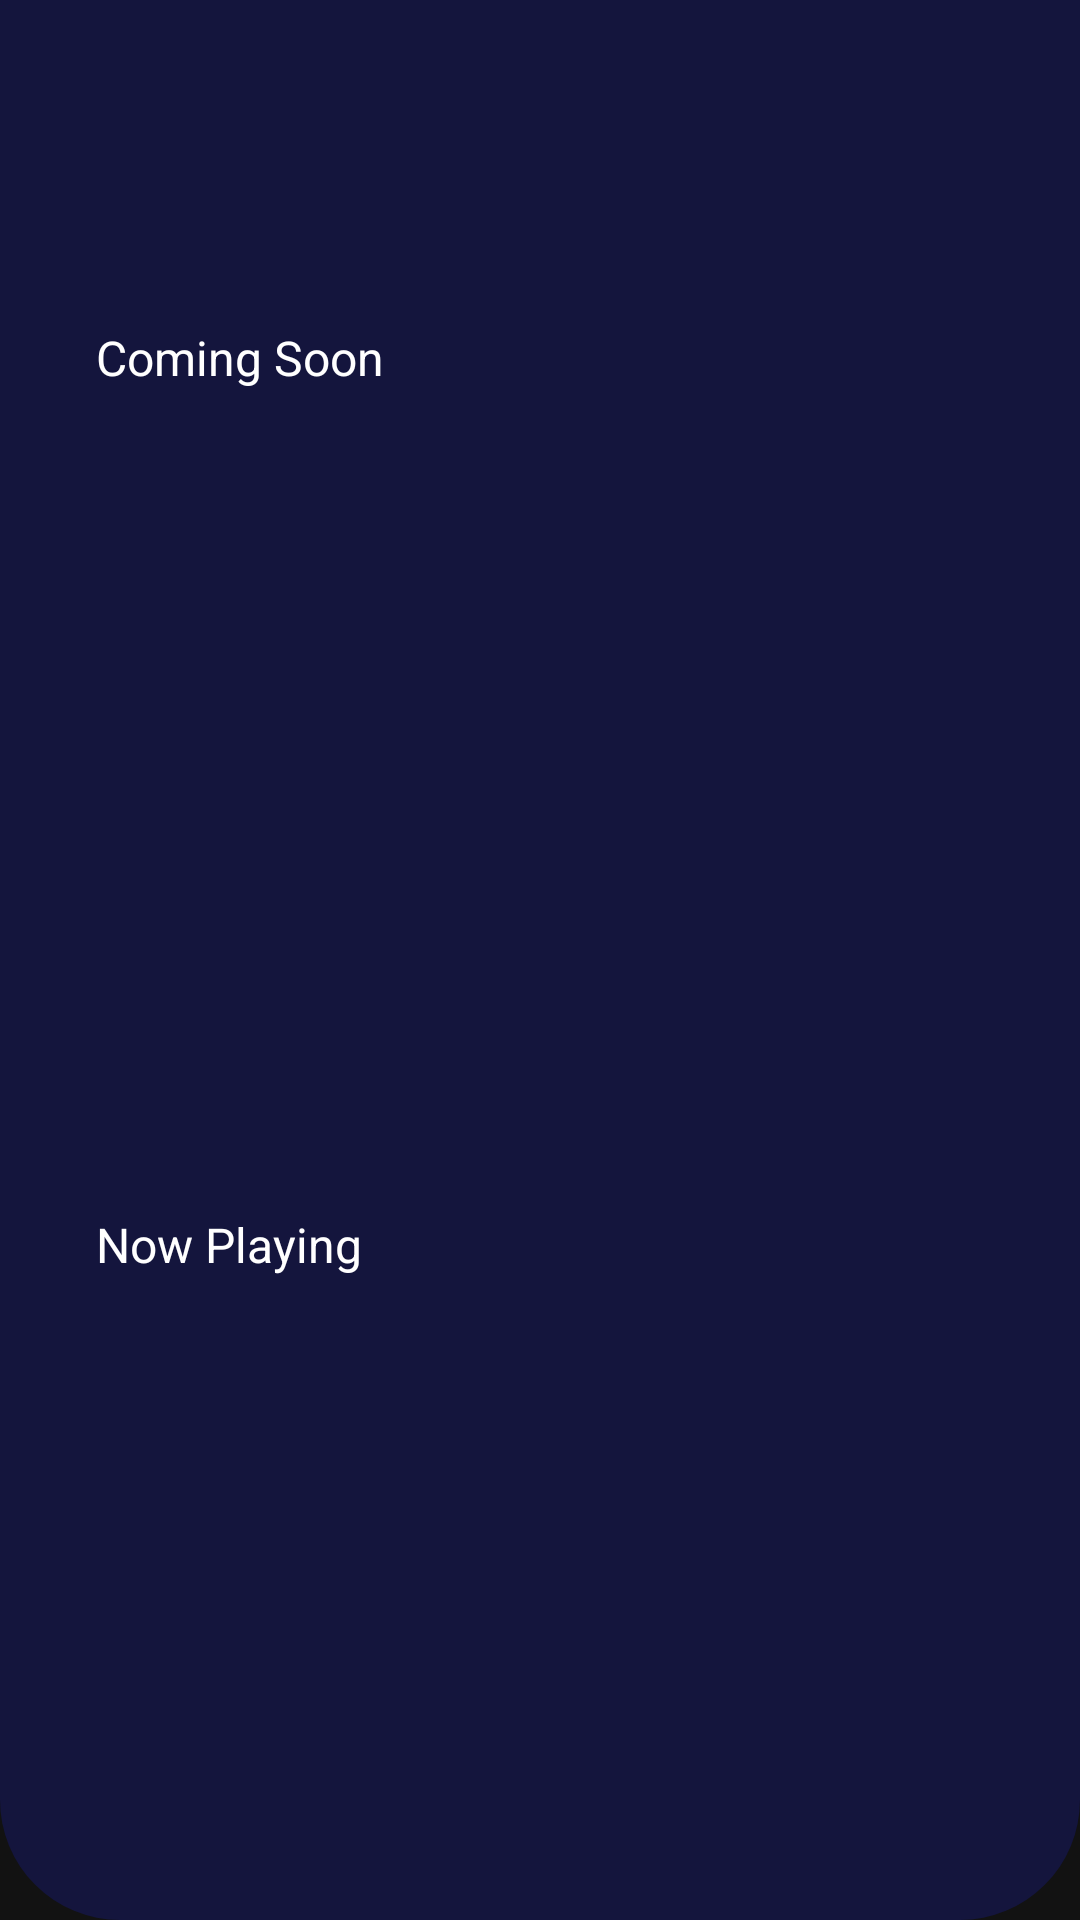

Produce the Android XML layout that renders to this screen, including the resource entries it uses.
<!-- AndroidManifest.xml: application theme Theme.Test -->
<!-- res/layout/fragment_dashboard_menu.xml -->
<?xml version="1.0" encoding="utf-8"?>
<androidx.core.widget.NestedScrollView xmlns:android="http://schemas.android.com/apk/res/android"
    xmlns:app="http://schemas.android.com/apk/res-auto"
    xmlns:tools="http://schemas.android.com/tools"
    android:id="@+id/nestedScroll"
    android:layout_width="match_parent"
    android:layout_height="match_parent"
    android:background="@drawable/bg"
    >

    <androidx.constraintlayout.widget.ConstraintLayout
        android:layout_width="match_parent"
        android:layout_height="wrap_content"
        tools:context=".Dashboard_menu">


        <TextView
            android:id="@+id/tvNamaUser"
            android:layout_width="wrap_content"
            android:layout_height="wrap_content"
            android:layout_marginStart="32dp"
            android:layout_marginTop="32dp"
            android:textColor="@color/white"
            android:textSize="24sp"
            app:layout_constraintEnd_toStartOf="@+id/imageView12"
            app:layout_constraintHorizontal_bias="0.0"
            app:layout_constraintStart_toStartOf="parent"
            app:layout_constraintTop_toTopOf="parent" />

        <ImageView
            android:id="@+id/fotoProp"
            android:layout_width="80dp"
            android:layout_height="80dp"
            android:layout_marginTop="32dp"
            android:layout_marginEnd="32dp"
            app:layout_constraintEnd_toEndOf="parent"
            app:layout_constraintTop_toTopOf="parent"
            />

        <ImageView
            android:id="@+id/imageView13"
            android:layout_width="wrap_content"
            android:layout_height="wrap_content"
            android:layout_marginStart="32dp"
            android:layout_marginTop="12dp"
            app:layout_constraintStart_toStartOf="parent"
            app:layout_constraintTop_toBottomOf="@+id/tvNamaUser"
            app:srcCompat="@drawable/ic_account_balance_wallet_24px" />

        <TextView
            android:id="@+id/tvSaldo"
            android:layout_width="wrap_content"
            android:layout_height="wrap_content"
            android:layout_marginStart="8dp"
            app:layout_constraintBottom_toBottomOf="@+id/imageView13"
            app:layout_constraintStart_toEndOf="@+id/imageView13"
            app:layout_constraintTop_toTopOf="@+id/imageView13"
            tools:viewBindingIgnore="true" />

        <TextView
            android:id="@+id/textView9"
            android:layout_width="wrap_content"
            android:layout_height="wrap_content"
            android:layout_marginStart="32dp"
            android:layout_marginTop="32dp"
            android:text="Coming Soon"
            android:textColor="@color/white"
            android:textSize="16sp"
            app:layout_constraintBottom_toTopOf="@+id/rvTicketList"
            app:layout_constraintEnd_toEndOf="parent"
            app:layout_constraintHorizontal_bias="0.0"
            app:layout_constraintStart_toStartOf="parent"
            app:layout_constraintTop_toBottomOf="@+id/imageView13" />

        <TextView
            android:id="@+id/textView10"
            android:layout_width="wrap_content"
            android:layout_height="wrap_content"
            android:layout_marginStart="32dp"
            android:layout_marginTop="8dp"
            android:text="Now Playing"
            android:textColor="@color/white"
            android:textSize="16sp"
            app:layout_constraintEnd_toEndOf="parent"
            app:layout_constraintHorizontal_bias="0.0"
            app:layout_constraintStart_toStartOf="parent"
            app:layout_constraintTop_toBottomOf="@+id/rvNowPlaying" />

        <androidx.recyclerview.widget.RecyclerView
            android:id="@+id/rvNowPlaying"
            android:layout_width="0dp"
            android:layout_height="250dp"
            android:layout_marginStart="8dp"
            android:layout_marginTop="16dp"
            android:layout_marginEnd="8dp"
            app:layout_constraintEnd_toEndOf="parent"
            app:layout_constraintStart_toStartOf="parent"
            app:layout_constraintTop_toBottomOf="@+id/textView9" />

        <androidx.recyclerview.widget.RecyclerView
            android:id="@+id/rvComingSoon"
            android:layout_width="0dp"
            android:layout_height="wrap_content"
            android:layout_marginStart="24dp"
            android:layout_marginTop="16dp"
            android:layout_marginEnd="24dp"
            app:layout_behavior="@string/appbar_scrolling_view_behavior"
            app:layout_constraintBottom_toBottomOf="parent"
            app:layout_constraintEnd_toEndOf="parent"
            app:layout_constraintStart_toStartOf="parent"
            app:layout_constraintTop_toBottomOf="@+id/textView10" />
    </androidx.constraintlayout.widget.ConstraintLayout>
</androidx.core.widget.NestedScrollView>
<!-- resources referenced by this layout -->
<resources>
  <color name="white">#FFFFFFFF</color>
  <!-- drawable bg (drawable) -->
  <?xml version="1.0" encoding="UTF-8"?>
  <shape xmlns:android="http://schemas.android.com/apk/res/android">
      <solid android:color="#14153D"/>
      <corners android:radius="0dp" android:topLeftRadius="0dp" android:topRightRadius="0dp" android:bottomLeftRadius="40dp" android:bottomRightRadius="40dp"/>
  </shape>
  <style name="Theme.Test" parent="Theme.MaterialComponents.NoActionBar">
          
          <item name="colorPrimary">@color/purple_500</item>
          <item name="colorPrimaryVariant">@color/purple_700</item>
          <item name="colorOnPrimary">@color/white</item>
          
          <item name="colorSecondary">@color/teal_200</item>
          <item name="colorSecondaryVariant">@color/teal_700</item>
          <item name="colorOnSecondary">@color/black</item>
          
          <item name="android:statusBarColor" tools:targetApi="l">@android:color/transparent</item>
          
      </style>
  <color name="purple_500">#FF6200EE</color>
  <color name="purple_700">#FF3700B3</color>
  <color name="teal_200">#FF03DAC5</color>
  <color name="teal_700">#FF018786</color>
  <color name="black">#FF000000</color>
</resources>
